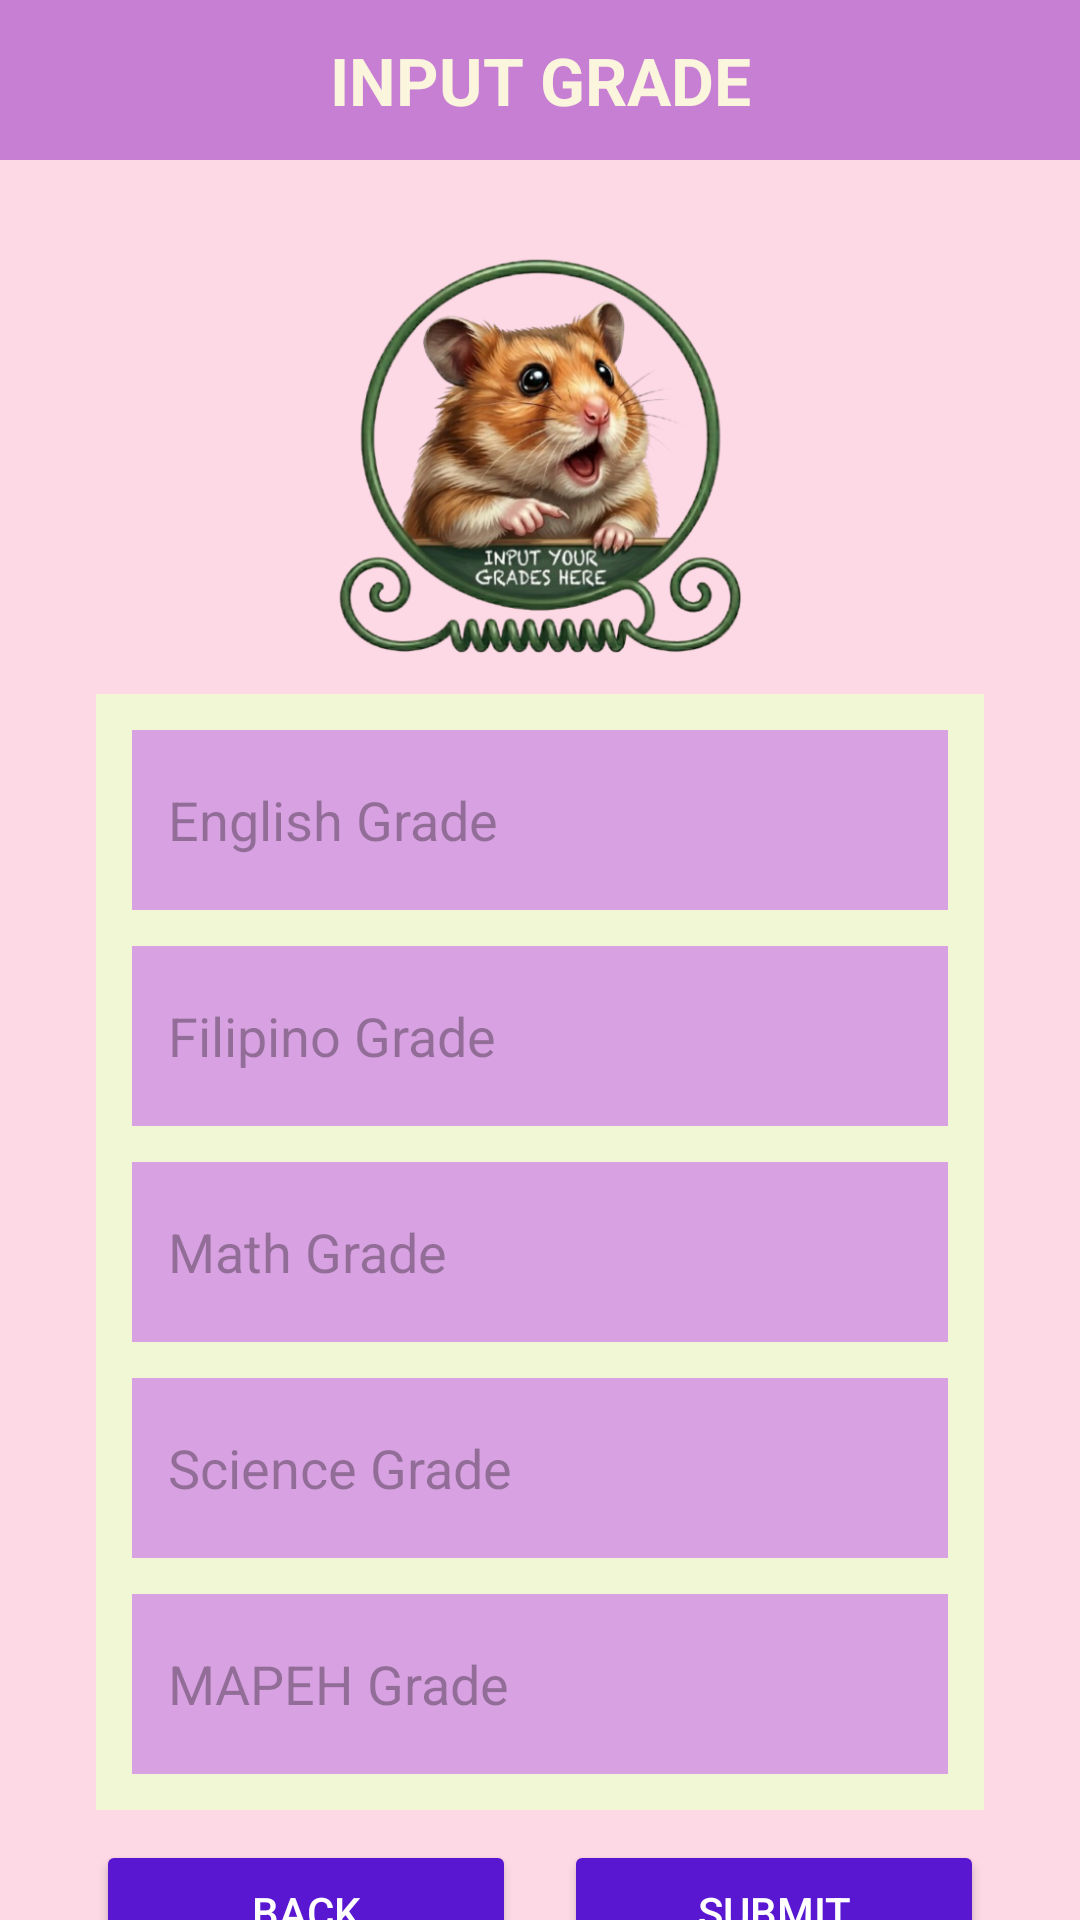

Write the Android layout XML for this screen, with the resource values it uses.
<!-- AndroidManifest.xml: application theme Theme.ComputeAverageManageContacts -->
<!-- res/layout/activity_compute_average.xml -->
<?xml version="1.0" encoding="utf-8"?>
<androidx.constraintlayout.widget.ConstraintLayout
    xmlns:android="http://schemas.android.com/apk/res/android"
    xmlns:app="http://schemas.android.com/apk/res-auto"
    xmlns:tools="http://schemas.android.com/tools"
    android:id="@+id/main"
    android:layout_width="match_parent"
    android:layout_height="match_parent"
    android:background="#FDD8E5"
    tools:context=".ComputeAverage">

    <TextView
        android:id="@+id/textView"
        android:layout_width="0dp"
        android:layout_height="wrap_content"
        android:text="Input Grade"
        android:textAllCaps="true"
        android:textSize="22sp"
        android:textStyle="bold"
        android:textColor="#FBF5DD"
        android:background="#C77FD3"
        android:gravity="center"
        android:padding="12dp"
        app:layout_constraintTop_toTopOf="parent"
        app:layout_constraintStart_toStartOf="parent"
        app:layout_constraintEnd_toEndOf="parent"/>

    <ImageView
        android:id="@+id/imageView3"
        android:layout_width="160dp"
        android:layout_height="160dp"
        app:layout_constraintTop_toBottomOf="@id/textView"
        app:layout_constraintStart_toStartOf="parent"
        app:layout_constraintEnd_toEndOf="parent"
        android:layout_marginTop="16dp"
        android:src="@drawable/ave"/>

    <LinearLayout
        android:id="@+id/inputContainer"
        android:layout_width="0dp"
        android:layout_height="wrap_content"
        android:orientation="vertical"
        android:layout_marginTop="2dp"
        android:layout_marginHorizontal="32dp"
        app:layout_constraintTop_toBottomOf="@id/imageView3"
        app:layout_constraintStart_toStartOf="parent"
        app:layout_constraintEnd_toEndOf="parent"
        android:background="#F1F7D4"
        android:padding="12dp">

        <EditText
            android:id="@+id/etEnglish"
            android:layout_width="match_parent"
            android:layout_height="wrap_content"
            android:hint="English Grade"
            android:inputType="numberDecimal"
            android:background="#D8A1E1"
            android:textSize="18sp"
            android:minHeight="60dp"
            android:padding="12dp"
            android:layout_marginBottom="12dp"/>

        <EditText
            android:id="@+id/etFilipino"
            android:layout_width="match_parent"
            android:layout_height="wrap_content"
            android:hint="Filipino Grade"
            android:inputType="numberDecimal"
            android:background="#D8A1E1"
            android:textSize="18sp"
            android:minHeight="60dp"
            android:padding="12dp"
            android:layout_marginBottom="12dp"/>

        <EditText
            android:id="@+id/etMath"
            android:layout_width="match_parent"
            android:layout_height="wrap_content"
            android:hint="Math Grade"
            android:inputType="numberDecimal"
            android:background="#D8A1E1"
            android:textSize="18sp"
            android:minHeight="60dp"
            android:padding="12dp"
            android:layout_marginBottom="12dp"/>

        <EditText
            android:id="@+id/etScience"
            android:layout_width="match_parent"
            android:layout_height="wrap_content"
            android:hint="Science Grade"
            android:inputType="numberDecimal"
            android:background="#D8A1E1"
            android:textSize="18sp"
            android:minHeight="60dp"
            android:padding="12dp"
            android:layout_marginBottom="12dp"/>

        <EditText
            android:id="@+id/etMAPEH"
            android:layout_width="match_parent"
            android:layout_height="wrap_content"
            android:hint="MAPEH Grade"
            android:inputType="numberDecimal"
            android:background="#D8A1E1"
            android:textSize="18sp"
            android:minHeight="60dp"
            android:padding="12dp"/>

    </LinearLayout>

    <Button
        android:id="@+id/btnBack"
        android:layout_width="0dp"
        android:layout_height="wrap_content"
        android:text="Back"
        android:textColor="#FFFFFF"
        android:backgroundTint="#5A17D1"
        android:layout_marginTop="10dp"
        android:layout_marginStart="32dp"
        android:layout_marginEnd="8dp"
        app:layout_constraintTop_toBottomOf="@id/inputContainer"
        app:layout_constraintStart_toStartOf="parent"
        app:layout_constraintEnd_toStartOf="@id/btnSubmit"/>

    <Button
        android:id="@+id/btnSubmit"
        android:layout_width="0dp"
        android:layout_height="wrap_content"
        android:text="SUBMIT"
        android:textColor="#FFFFFF"
        android:backgroundTint="#5A17D1"
        android:layout_marginTop="10dp"
        android:layout_marginStart="8dp"
        android:layout_marginEnd="32dp"
        app:layout_constraintTop_toBottomOf="@id/inputContainer"
        app:layout_constraintStart_toEndOf="@id/btnBack"
        app:layout_constraintEnd_toEndOf="parent"/>

</androidx.constraintlayout.widget.ConstraintLayout>
<!-- resources referenced by this layout -->
<resources>
  <!-- drawable ave: png bitmap (drawable, 307524 bytes) -->
  <style name="Theme.ComputeAverageManageContacts" parent="Base.Theme.ComputeAverageManageContacts" />
  <style name="Base.Theme.ComputeAverageManageContacts" parent="Theme.Material3.DayNight.NoActionBar">
          
          
      </style>
</resources>
